4-way image classification set "Final_Spinach_NPK_Dataset_Clean" from GitHub (rajsinghkog/hydrophonic_system); label vocabulary: healthy, nitrogen deficiency, phosphorus deficiency, potassium deficiency.

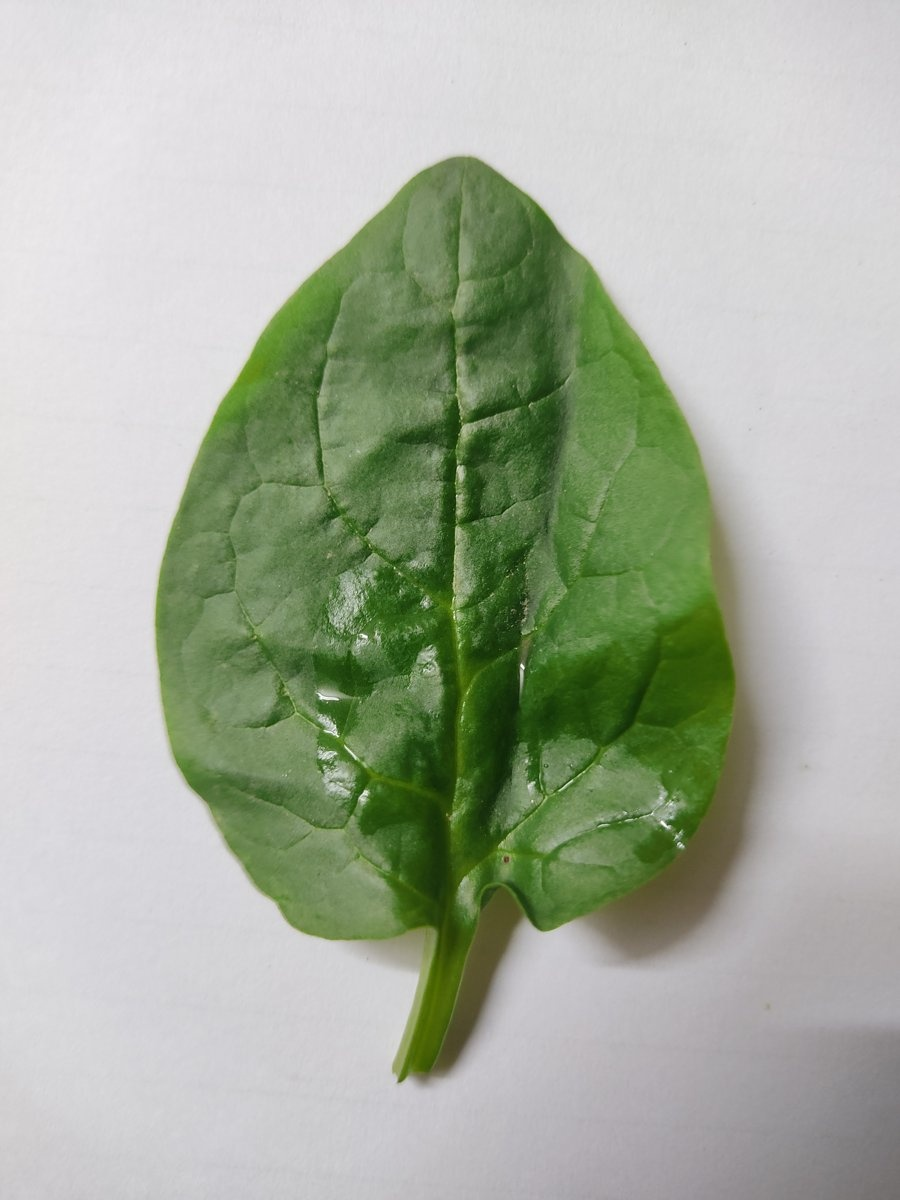
Label: healthy

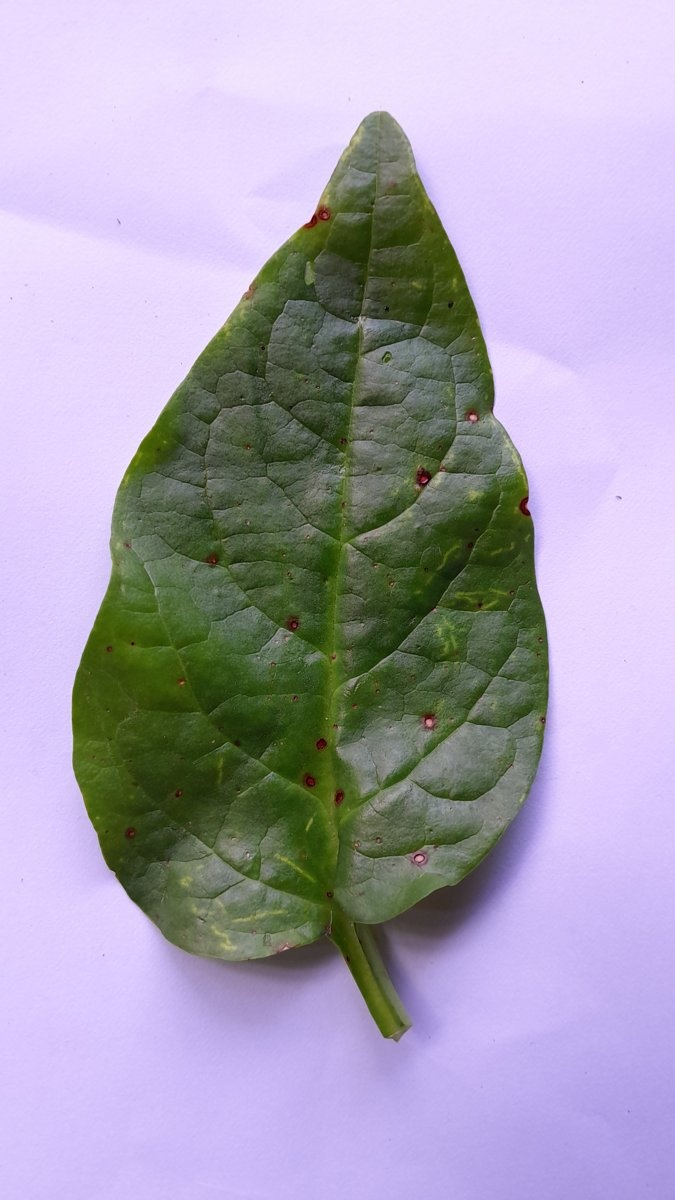
Label: phosphorus deficiency

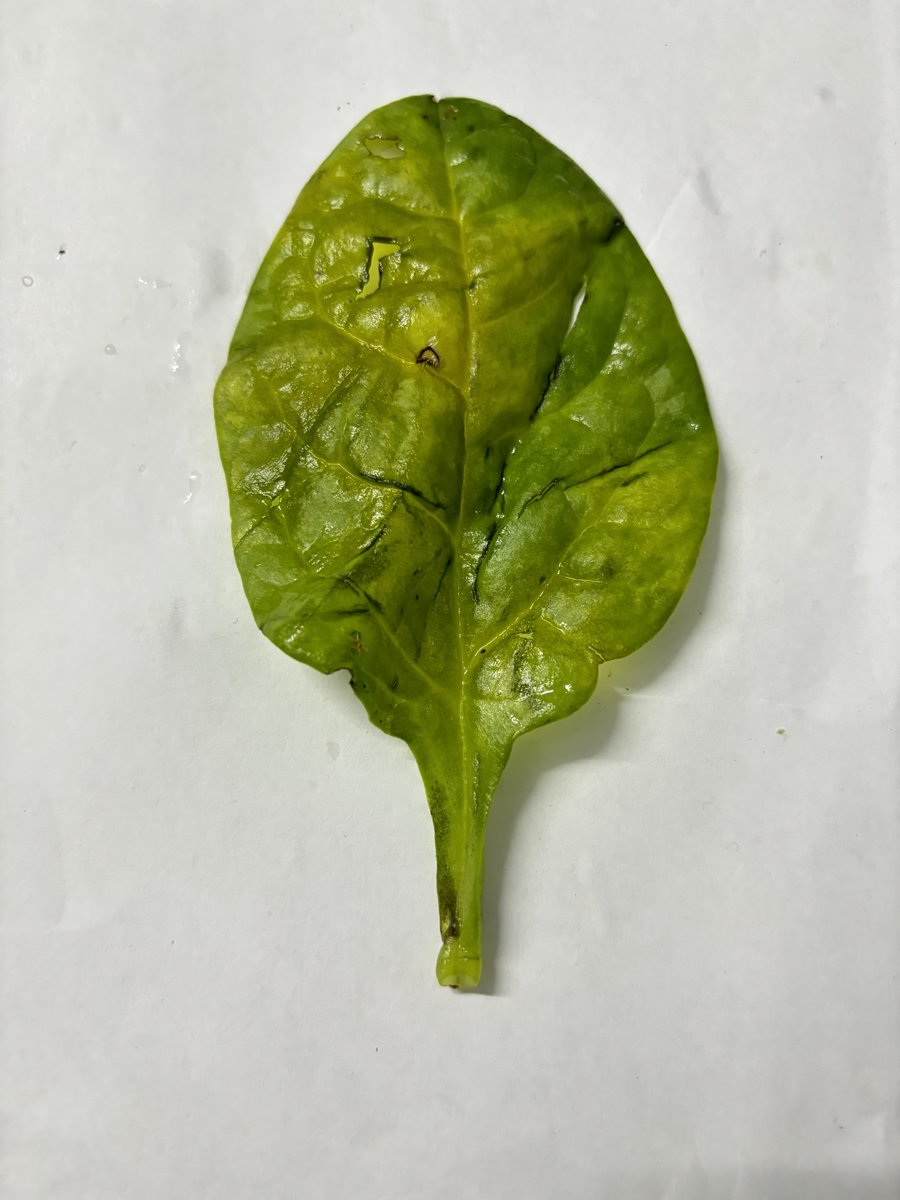
Label: nitrogen deficiency

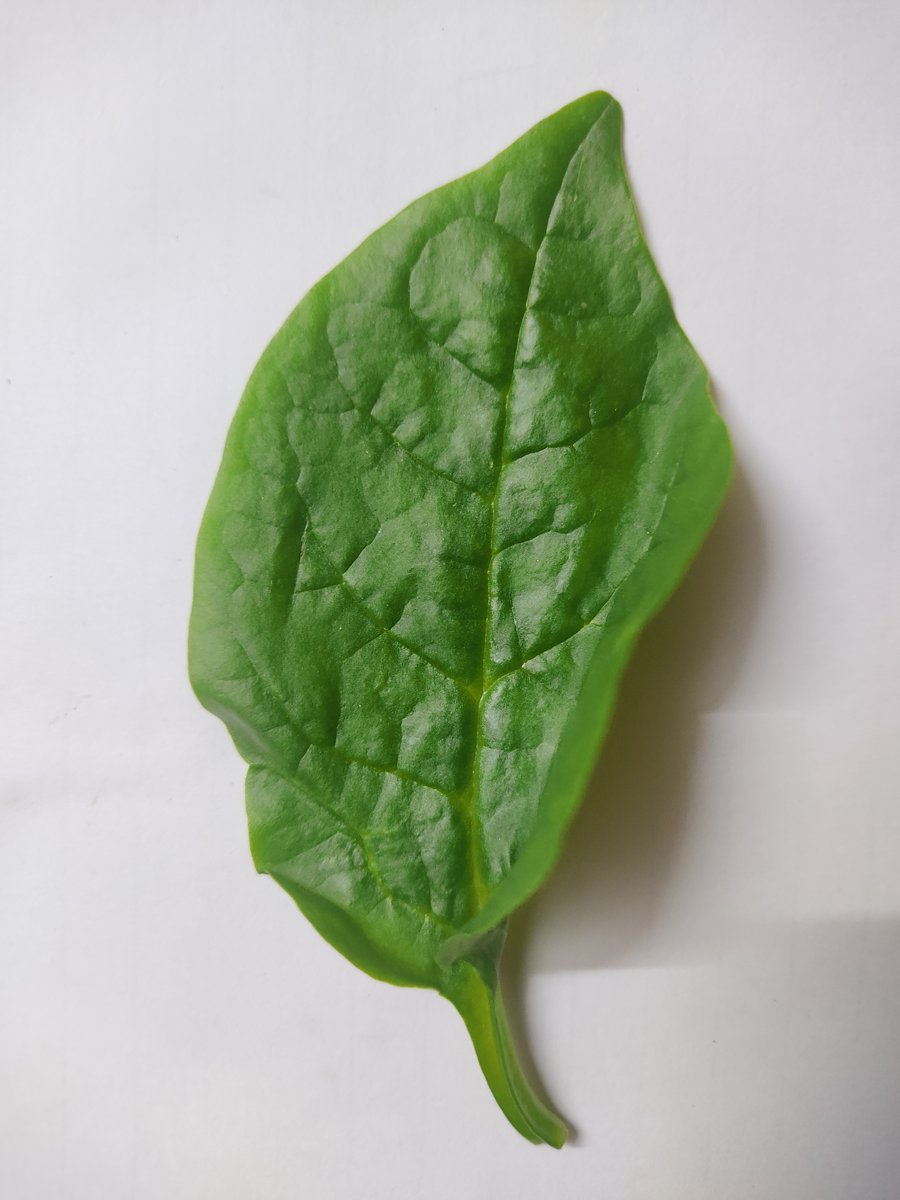
Label: potassium deficiency

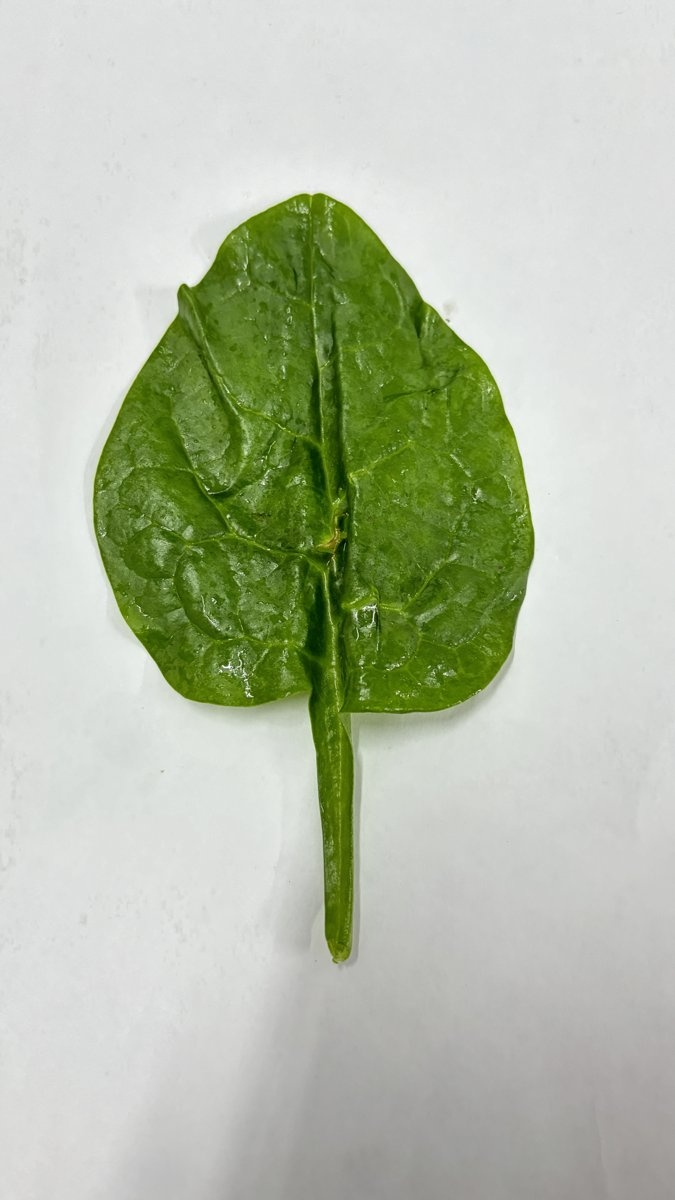
Label: healthy

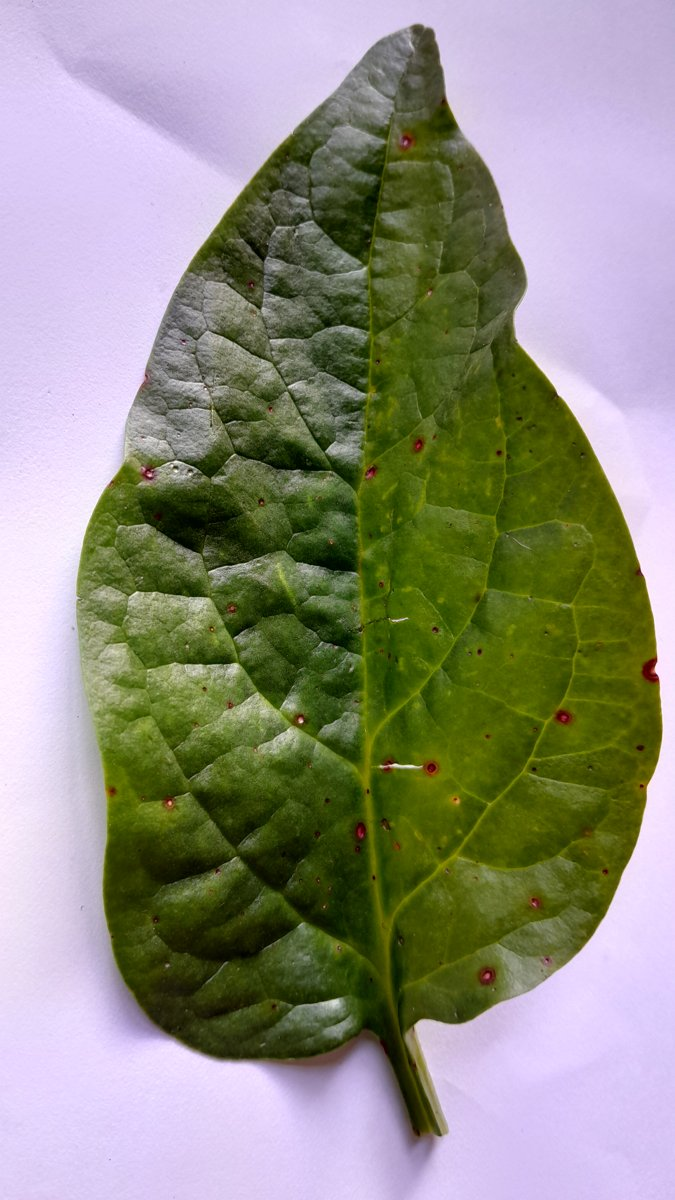
Label: nitrogen deficiency
